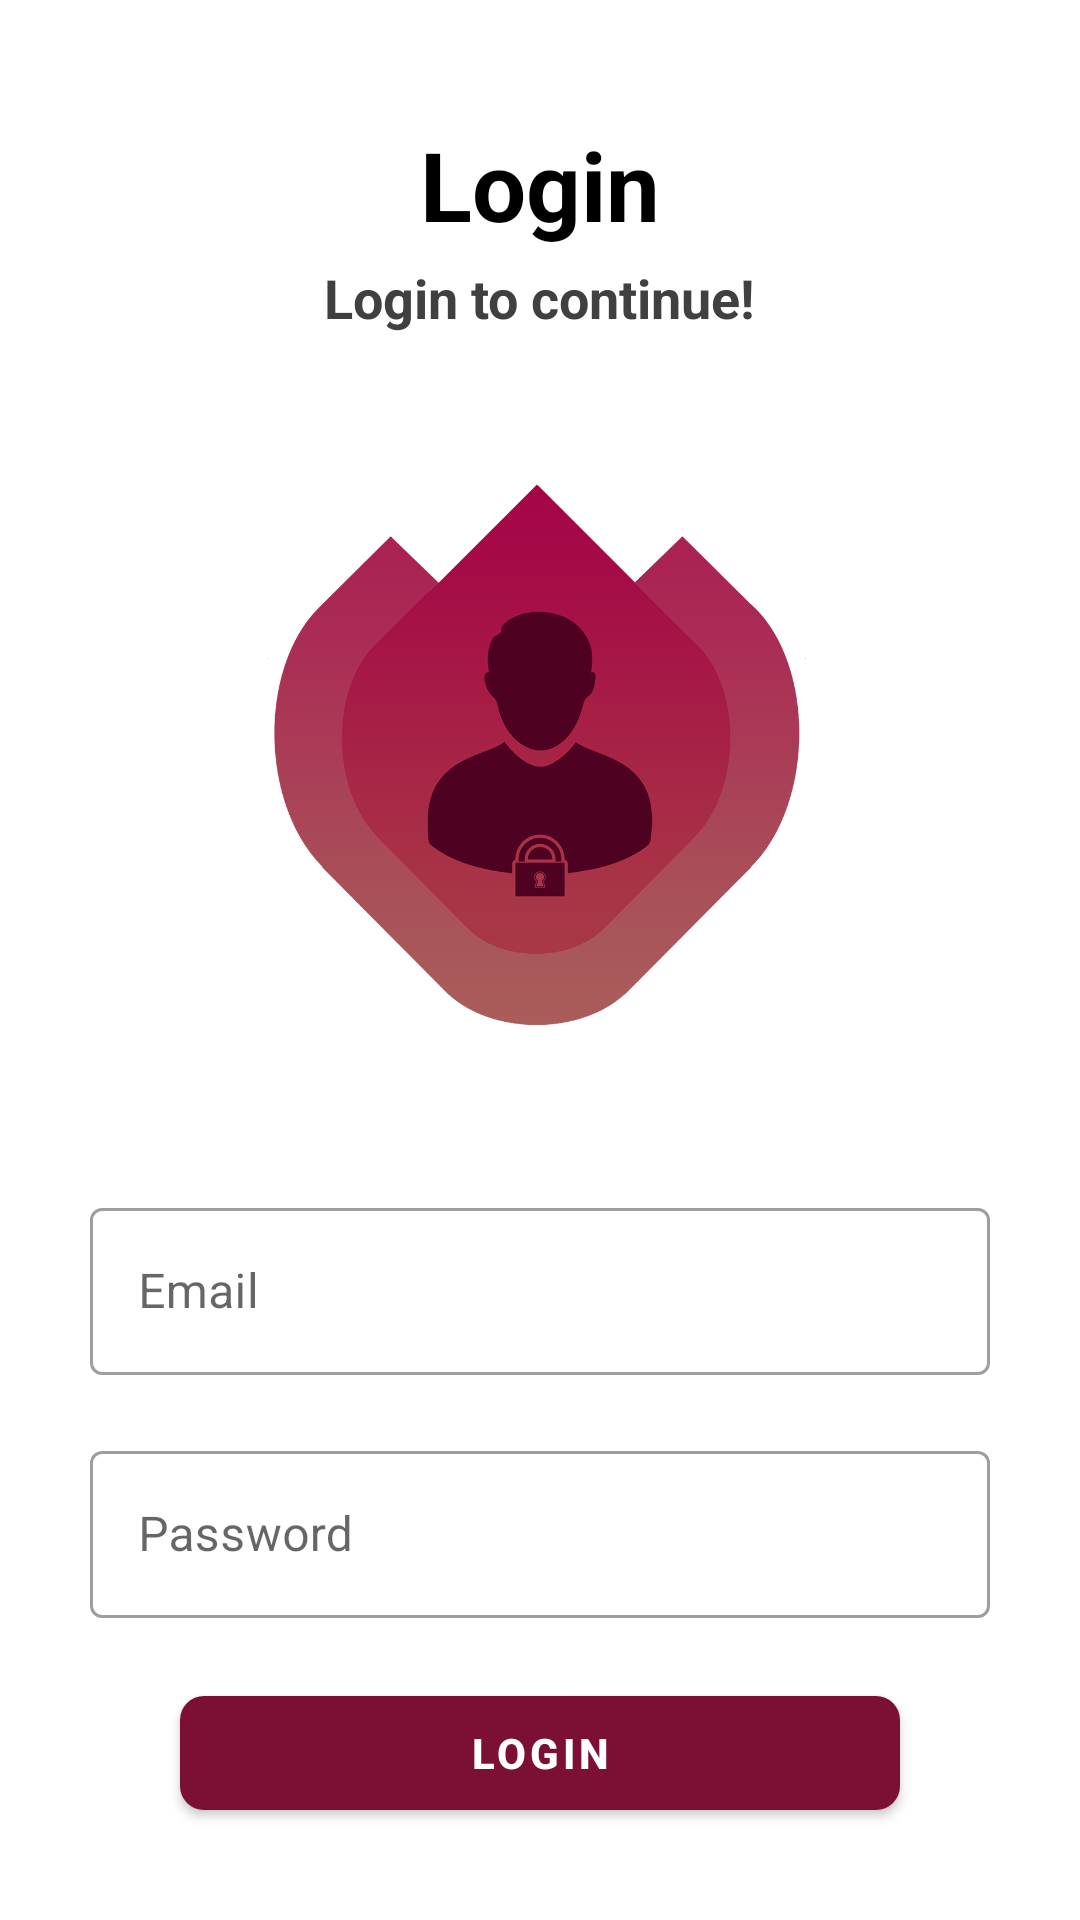

This screen was rendered from an Android layout file. Write that file and the resources it references.
<!-- AndroidManifest.xml: application theme Theme.FireDate -->
<!-- res/layout/activity_login.xml -->
<?xml version="1.0" encoding="utf-8"?>
<LinearLayout
    xmlns:android="http://schemas.android.com/apk/res/android"
    xmlns:app="http://schemas.android.com/apk/res-auto"
    xmlns:tools="http://schemas.android.com/tools"
    android:layout_width="match_parent"
    android:layout_height="match_parent"
    android:gravity="center_horizontal"
    android:orientation="vertical"
    tools:context=".activities.Activity_Login">

    <com.google.android.material.textview.MaterialTextView
        android:layout_width="wrap_content"
        android:layout_height="wrap_content"
        android:layout_marginTop="40dp"
        android:text="@string/login_header"
        android:textColor="@color/black"
        android:textSize="32sp"
        android:textStyle="bold"/>

    <com.google.android.material.textview.MaterialTextView
        android:layout_width="wrap_content"
        android:layout_height="wrap_content"
        android:layout_marginTop="4dp"
        android:text="@string/login_to_continue_header"
        android:textColor="#404040"
        android:textSize="18sp"
        android:textStyle="bold"/>

    <com.google.android.material.imageview.ShapeableImageView
        android:layout_width="200dp"
        android:layout_height="200dp"
        android:src="@drawable/app_login_icon"
        android:layout_marginTop="40dp"/>

    <com.google.android.material.textfield.TextInputLayout
        android:layout_width="match_parent"
        android:layout_height="wrap_content"
        android:layout_marginTop="46dp"
        android:layout_marginHorizontal="30dp"
        android:hint="@string/email_edit_text"
        style="@style/Widget.MaterialComponents.TextInputLayout.OutlinedBox">

        <com.google.android.material.textfield.TextInputEditText
            android:id="@+id/login_TXTF_email"
            android:layout_width="match_parent"
            android:layout_height="wrap_content"
            android:inputType="textEmailAddress"
            />

    </com.google.android.material.textfield.TextInputLayout>

    <com.google.android.material.textfield.TextInputLayout
        android:layout_width="match_parent"
        android:layout_height="wrap_content"
        android:layout_marginTop="20dp"
        android:layout_marginHorizontal="30dp"
        android:hint="@string/password_edit_text"
        style="@style/Widget.MaterialComponents.TextInputLayout.OutlinedBox">

        <com.google.android.material.textfield.TextInputEditText
            android:id="@+id/login_TXTF_password"
            android:layout_width="match_parent"
            android:layout_height="wrap_content"
            android:inputType="textPassword"
            />

    </com.google.android.material.textfield.TextInputLayout>


































    <com.google.android.material.button.MaterialButton
        android:id="@+id/login_BTN_signup"
        android:layout_width="match_parent"
        android:layout_height="50sp"
        android:layout_marginHorizontal="60dp"
        android:layout_marginTop="20dp"
        android:text="@string/login_button"
        android:textColor="@color/white"
        android:textSize="14sp"
        android:textStyle="bold"
        app:backgroundTint="@color/button_dark"
        app:cornerRadius="8dp" />

    <TextView
        android:id="@+id/login_error_msg"
        android:layout_width="match_parent"
        android:layout_height="wrap_content"
        android:layout_marginTop="8dp"
        android:layout_marginHorizontal="15dp"
        android:gravity="center"
        android:text=""
        android:textSize="18sp"
        />


































</LinearLayout>
<!-- resources referenced by this layout -->
<resources>
  <color name="black">#FF000000</color>
  <color name="button_dark">#7C0F34</color>
  <color name="button_light">#EA1D62</color>
  <color name="white">#FFFFFFFF</color>
  <!-- drawable app_login_icon: png bitmap (drawable, 68321 bytes) -->
  <string name="email_edit_text">Email</string>
  <string name="login_button">Login</string>
  <string name="login_header">Login</string>
  <string name="login_to_continue_header">Login to continue!</string>
  <string name="password_edit_text">Password</string>
  <style name="Theme.FireDate" parent="Theme.MaterialComponents.Light.NoActionBar">
          
          <item name="colorPrimary">@color/myPrimary</item>
          <item name="colorPrimaryVariant">@color/purple_700</item>
          <item name="colorOnPrimary">@color/white</item>
          
          <item name="colorSecondary">@color/teal_200</item>
          <item name="colorSecondaryVariant">@color/teal_700</item>
          <item name="colorOnSecondary">@color/black</item>
          
  
          
  
  
          <item name="colorPrimaryDark">@color/button_dark</item>
  
      </style>
  <color name="purple_700">#FF3700B3</color>
  <color name="teal_200">#FF03DAC5</color>
  <color name="teal_700">#FF018786</color>
</resources>
